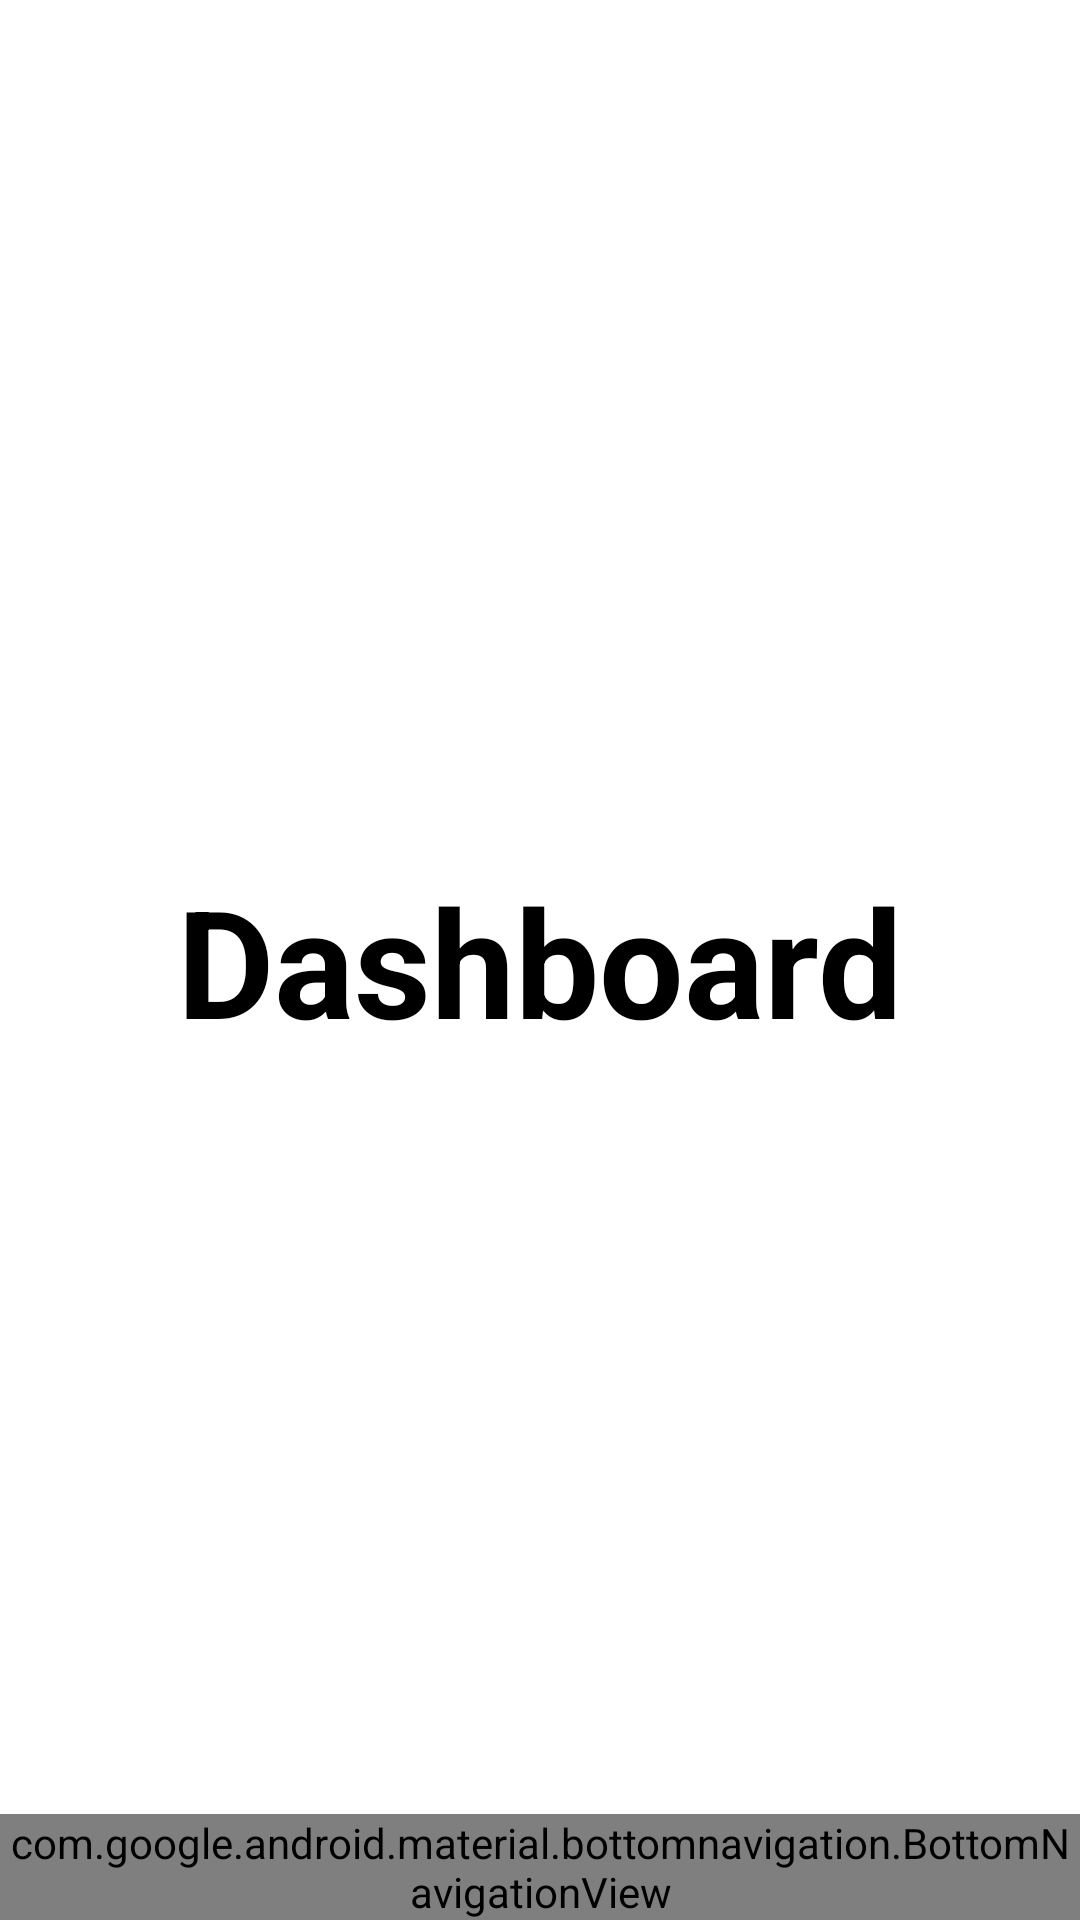

Produce the Android XML layout that renders to this screen, including the resource entries it uses.
<!-- AndroidManifest.xml: application theme Theme.Newgooglesignin -->
<!-- res/layout/activity_dashboard_nav.xml -->
<?xml version="1.0" encoding="utf-8"?>
<RelativeLayout xmlns:android="http://schemas.android.com/apk/res/android"
    xmlns:app="http://schemas.android.com/apk/res-auto"
    xmlns:tools="http://schemas.android.com/tools"
    android:layout_width="match_parent"
    android:layout_height="match_parent"
    tools:context=".DashboardNav">
    <TextView
        android:layout_width="wrap_content"
        android:layout_height="wrap_content"
        android:text="Dashboard"
        android:textStyle="bold"
        android:textSize="50sp"
        android:layout_centerInParent="true"
        android:textColor="@color/black"/>
    <com.google.android.material.bottomnavigation.BottomNavigationView
        android:layout_width="match_parent"
        android:layout_height="wrap_content"
        android:id="@+id/bottom_navigation"
        android:itemBackground="#ff80bf"
        app:itemTextColor="@drawable/selector"
        app:itemIconTint="@drawable/selector"
        android:layout_alignParentBottom="true"
        app:menu="@menu/main"/>


</RelativeLayout>
<!-- resources referenced by this layout -->
<resources>
  <color name="black">#FF000000</color>
  <style name="Theme.Newgooglesignin" parent="Theme.MaterialComponents.DayNight.DarkActionBar">
          
          <item name="colorPrimary">@color/purple_500</item>
          <item name="colorPrimaryVariant">@color/purple_700</item>
          <item name="colorOnPrimary">@color/white</item>
          
          <item name="colorSecondary">@color/teal_200</item>
          <item name="colorSecondaryVariant">@color/teal_700</item>
          <item name="colorOnSecondary">@color/black</item>
          
          <item name="android:statusBarColor" tools:targetApi="l">?attr/colorPrimaryVariant</item>
          
      </style>
  <color name="purple_500">#FF6200EE</color>
  <color name="purple_700">#FF3700B3</color>
  <color name="white">#FFFFFFFF</color>
  <color name="teal_200">#FF03DAC5</color>
  <color name="teal_700">#FF018786</color>
</resources>
